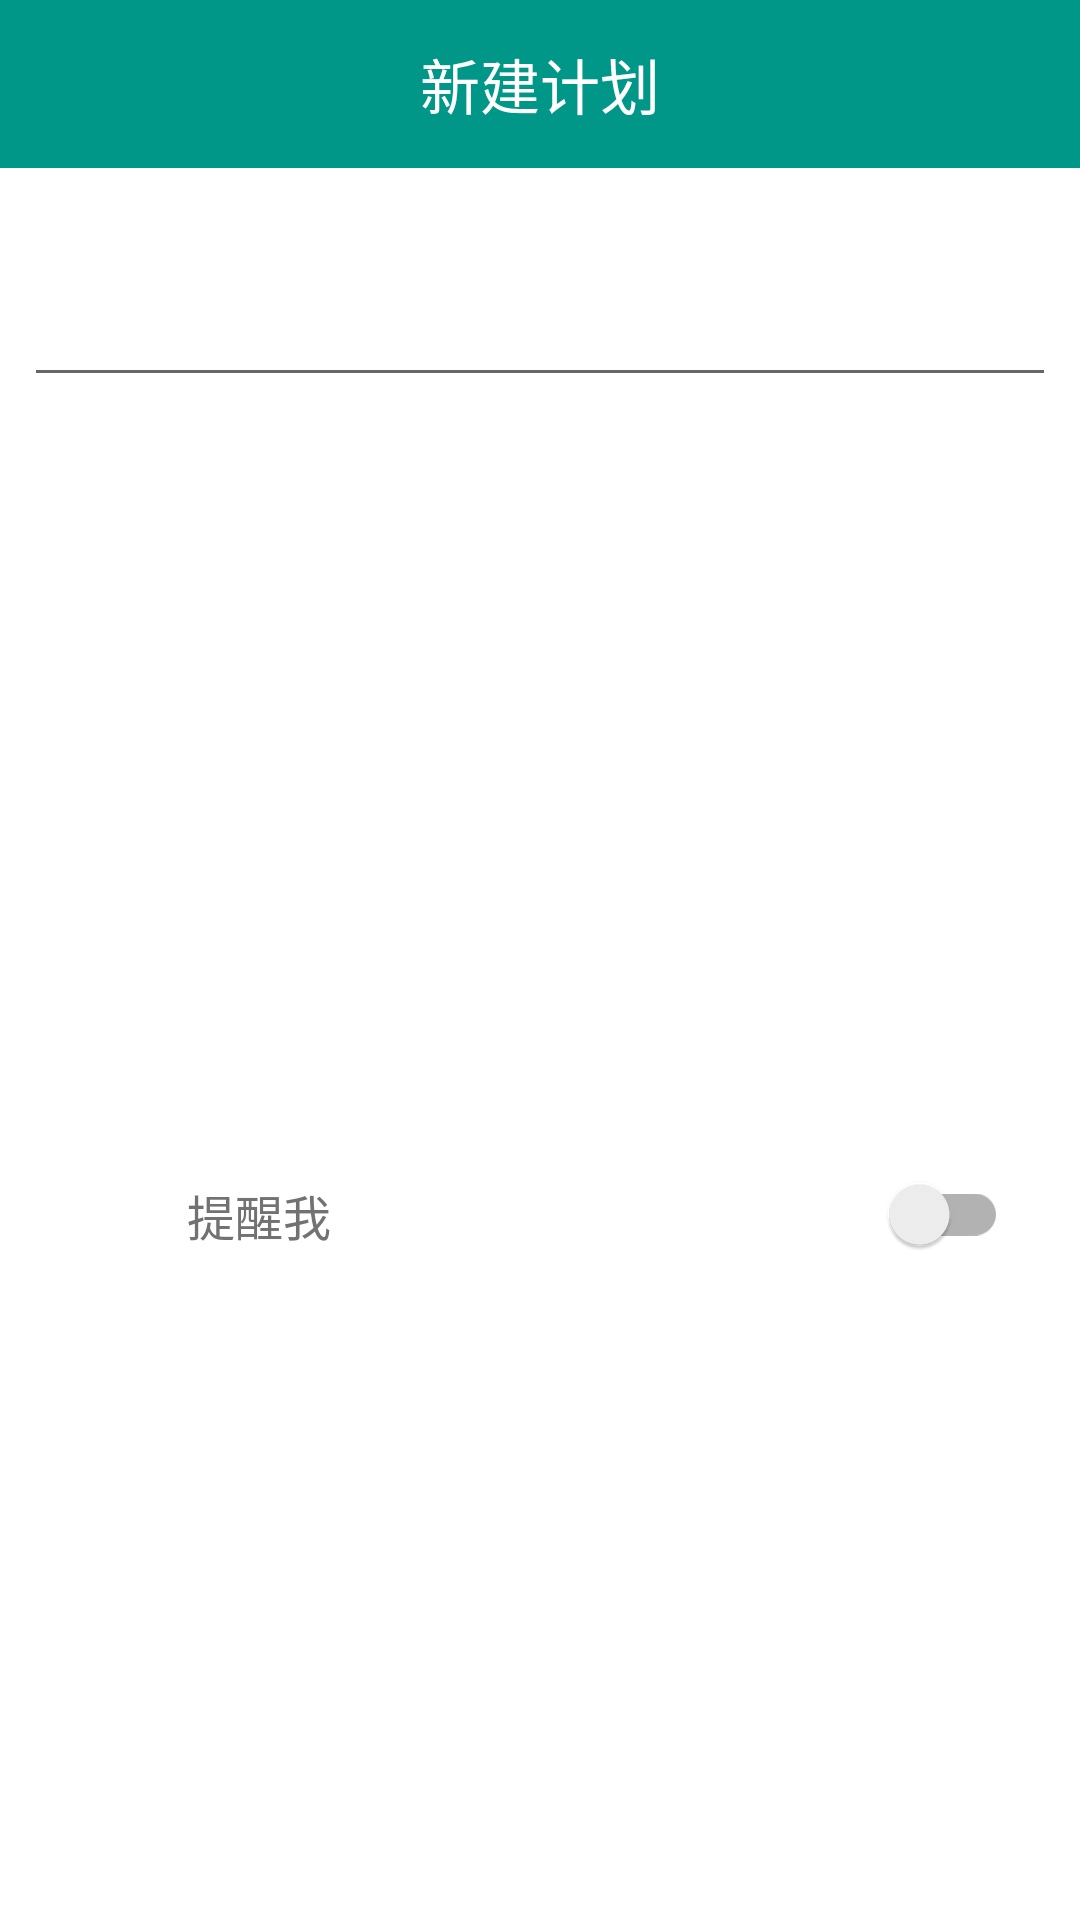

Layout XML and referenced resources for this Android screen:
<!-- AndroidManifest.xml: application theme AppTheme -->
<!-- res/layout/activity_add_plan.xml -->
<?xml version="1.0" encoding="utf-8"?>
<android.support.constraint.ConstraintLayout xmlns:android="http://schemas.android.com/apk/res/android"
    xmlns:app="http://schemas.android.com/apk/res-auto"
    xmlns:tools="http://schemas.android.com/tools"
    android:layout_width="match_parent"
    android:layout_height="match_parent"
    android:fitsSystemWindows="true"
    android:background="@android:color/white"
    tools:context=".addplan.AddPlanActivity">

    <android.support.v7.widget.Toolbar
        android:id="@+id/toolbar"
        android:layout_width="0dp"
        android:layout_height="56dp"
        android:layout_marginLeft="0dp"
        android:layout_marginRight="0dp"
        android:background="?attr/colorPrimary"
        android:theme="@style/ThemeOverlay.AppCompat.Dark.ActionBar"
        app:layout_constraintLeft_toLeftOf="parent"
        app:layout_constraintRight_toRightOf="parent"
        app:popupTheme="@style/ThemeOverlay.AppCompat.Light"
        tools:layout_editor_absoluteY="0dp"
        tools:ignore="MissingConstraints">

        <TextView
            style="@style/Base.TextAppearance.AppCompat.Title"
            android:layout_width="wrap_content"
            android:layout_height="wrap_content"
            android:layout_gravity="center"
            android:text="@string/new_plan" />
    </android.support.v7.widget.Toolbar>

    <TextView
        android:id="@+id/tv_addplan_currenttime"
        android:layout_width="0dp"
        android:layout_height="wrap_content"
        android:layout_marginLeft="@dimen/textMargin"
        android:layout_marginTop="@dimen/textMargin"
        app:layout_constraintLeft_toLeftOf="parent"
        app:layout_constraintTop_toBottomOf="@+id/toolbar" />

    <EditText
        android:id="@+id/et_add_plan"
        style="@style/Widget.AppCompat.EditText"
        android:layout_width="0dp"
        android:layout_height="wrap_content"
        android:layout_marginLeft="@dimen/textMargin"
        android:layout_marginRight="@dimen/textMargin"
        android:layout_marginTop="@dimen/textMargin"
        android:inputType="textMultiLine"
        android:lineSpacingMultiplier="1.2"
        android:textCursorDrawable="@drawable/cursor_color"
        app:layout_constraintLeft_toLeftOf="parent"
        app:layout_constraintRight_toRightOf="parent"
        app:layout_constraintTop_toBottomOf="@+id/tv_addplan_currenttime" />
    <LinearLayout
        android:id="@+id/todoReminderAndDateContainerLayout"
        android:layout_width="match_parent"
        android:orientation="vertical"
        app:layout_constraintTop_toTopOf="parent"
        app:layout_constraintVertical_bias="0.7"
        app:layout_constraintBottom_toBottomOf="parent"
        android:layout_height="wrap_content">
    <LinearLayout
        android:orientation="horizontal"
        android:gravity="center"
        android:layout_marginTop="32dp"
        android:layout_marginLeft="16dp"
        android:layout_marginRight="16dp"
        android:layout_width="match_parent"
        android:layout_height="wrap_content">

        <ImageButton
            android:layout_weight=".4"
            android:background="@android:color/transparent"
            android:id="@+id/userToDoReminderIconImageButton"
            android:padding="8dp"
            android:src="@mipmap/ic_add_alarm_grey_200_24dp"
            android:layout_width="0dp"
            android:layout_height="wrap_content" />

        <TextView
            android:gravity="start"
            android:paddingLeft="8dp"
            android:paddingRight="8dp"
            android:paddingTop="8dp"
            android:paddingBottom="8dp"
            android:id="@+id/userToDoRemindMeTextView"
            android:text="@string/remind_me"
            android:textSize="16sp"
            android:textColor="@color/secondary_text"
            android:layout_weight="2"
            android:layout_width="0dp"
            android:layout_height="wrap_content" />

        <android.support.v7.widget.SwitchCompat
            android:id="@+id/dateSwitchCompat"
            android:layout_gravity="center"
            android:padding="8dp"
            android:gravity="center"
            android:layout_weight="1"
            android:layout_width="0dp"
            android:layout_height="wrap_content" />

    </LinearLayout>

    <LinearLayout
        android:id="@+id/dateLinearLayout"
        android:animateLayoutChanges="true"
        android:layout_width="match_parent"
        android:layout_marginLeft="16dp"
        android:layout_marginRight="16dp"
        android:gravity="center"
        android:visibility="invisible"
        android:orientation="vertical"
        android:layout_height="wrap_content">

        <LinearLayout

            android:layout_width="match_parent"
            android:gravity="top"
            android:layout_height="wrap_content">


            <EditText
                android:id="@+id/newPlanDateEditText"
                android:inputType="none"
                android:gravity="center"
                android:textIsSelectable="false"
                android:focusable="false"
                android:cursorVisible="false"
                android:focusableInTouchMode="false"
                android:layout_weight="1.5"
                android:layout_width="0dp"
                android:layout_height="wrap_content" />

            <TextView
                android:text="\@"
                android:padding="4dp"
                android:textColor="?attr/colorAccent"
                android:gravity="center"
                android:layout_weight=".2"
                android:layout_width="0dp"
                android:layout_height="wrap_content" />
            <EditText
                android:id="@+id/newPlanTimeEditText"
                android:focusable="false"
                android:focusableInTouchMode="false"
                android:gravity="center"
                android:textIsSelectable="false"
                android:inputType="none"
                android:layout_weight="1"
                android:cursorVisible="false"
                android:layout_width="0dp"
                android:layout_height="wrap_content" />



        </LinearLayout>

        <TextView
            android:id="@+id/newPlanDateTimeReminderTextView"
            android:textSize="14sp"
            android:gravity="start"
            android:text="@string/remind_date_and_time"
            android:textColor="@color/secondary_text"
            android:layout_width="match_parent"
            android:layout_height="wrap_content" />

    </LinearLayout>
</LinearLayout>
</android.support.constraint.ConstraintLayout>
<!-- resources referenced by this layout -->
<resources>
  <color name="secondary_text">#727272</color>
  <dimen name="textMargin">8dp</dimen>
  <string name="new_plan">新建计划</string>
  <string name="remind_date_and_time">设置提醒时间为 %1$s, %2$s %3$s</string>
  <string name="remind_me">提醒我</string>
  <style name="AppTheme" parent="Theme.AppCompat.DayNight.NoActionBar">
          
          <item name="colorPrimary">@color/colorPrimary</item>
          <item name="colorPrimaryDark">@color/colorPrimaryDark</item>
          <item name="colorAccent">@color/colorAccent</item>
          <item name="android:windowDrawsSystemBarBackgrounds">true</item>
          <item name="android:statusBarColor">@android:color/transparent</item>
      </style>
  <color name="colorPrimary">#009688</color>
  <color name="colorPrimaryDark">#009688</color>
  <color name="colorAccent">#009688</color>
</resources>
